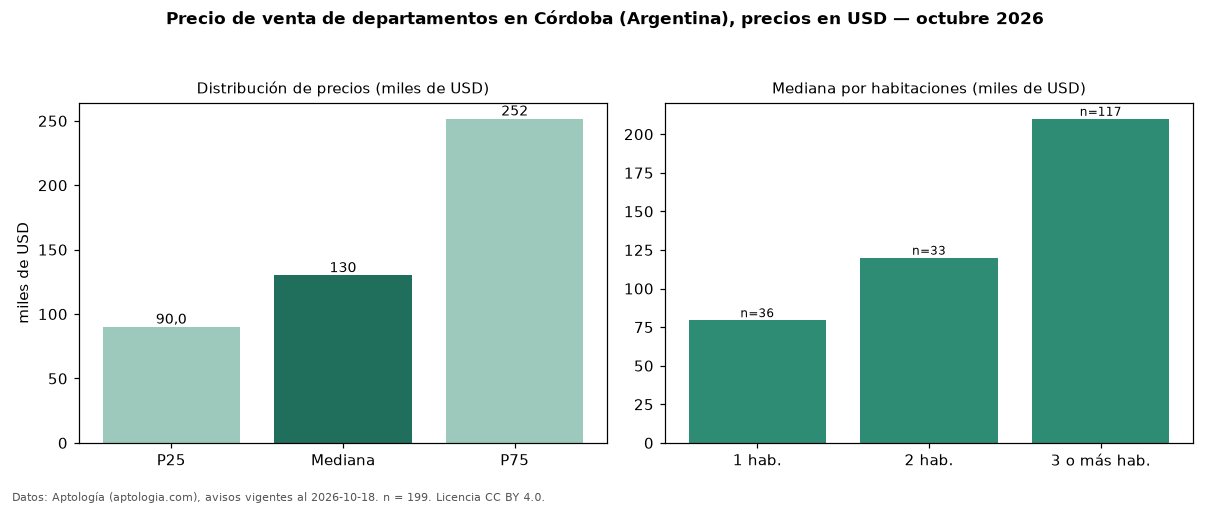

Values plotted in this chart, from the file beside it:
seccion, metrica, valor, moneda, n
precio, p25, 90000, USD, 199
precio, mediana, 130000, USD, 199
precio, p75, 251612, USD, 199
precio, minimo, 47000, USD, 199
precio, maximo, 1000000, USD, 199
m2, mediana_precio_m2, 1813, USD, 188
m2, area_mediana_m2, 86.0, m2, 188
banos, mediana_banos, 2.0, , 
habitaciones, 1, 79500, USD, 36
habitaciones, 2, 120000, USD, 33
habitaciones, 3+, 210000, USD, 117
fuente, fecha_datos, 2026-10-18, , 
fuente, atribucion, https://www.aptologia.com/ar/venta/cordo…, , 
fuente, licencia, CC BY 4.0, , 
